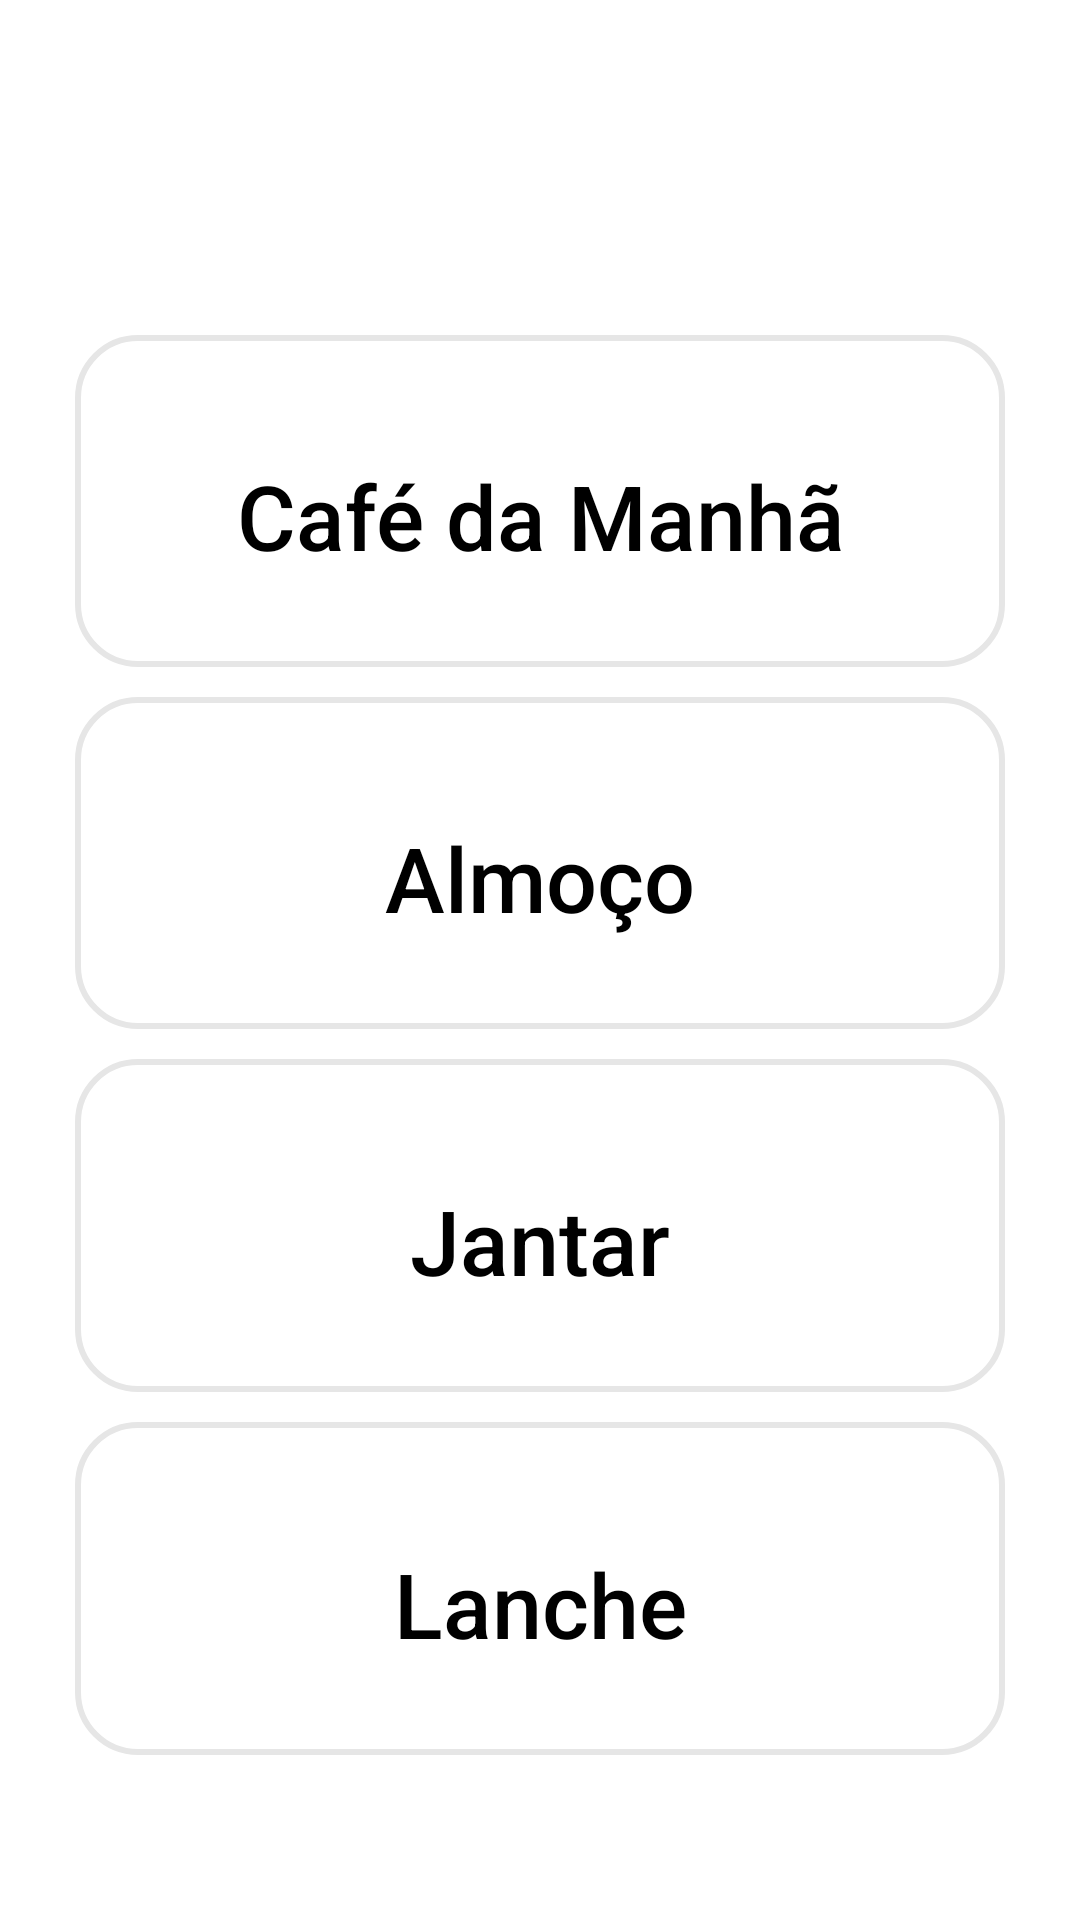

Produce the Android XML layout that renders to this screen, including the resource entries it uses.
<!-- AndroidManifest.xml: application theme Theme.ContadorDeCalorias -->
<!-- res/layout/fragment_diary.xml -->
<FrameLayout xmlns:android="http://schemas.android.com/apk/res/android"
    xmlns:app="http://schemas.android.com/apk/res-auto"
    xmlns:tools="http://schemas.android.com/tools"
    android:layout_width="match_parent"
    android:layout_height="match_parent"
    tools:context=".fragments.DiaryFragment">

    

    <androidx.constraintlayout.widget.ConstraintLayout
        android:layout_width="match_parent"
        android:layout_height="match_parent"
        android:background="@color/white">


        <TextView
            android:id="@+id/titulo_diario"
            android:layout_width="0dp"
            android:layout_height="wrap_content"
            android:layout_marginStart="20dp"
            android:layout_marginTop="16dp"
            android:layout_marginEnd="15dp"
            android:gravity="center"
            android:text="@string/diary_title"
            android:textColor="@color/black"
            android:textSize="50sp"
            android:textStyle="bold"
            app:layout_constraintEnd_toEndOf="parent"
            app:layout_constraintStart_toStartOf="parent"
            app:layout_constraintTop_toTopOf="parent" />

        <LinearLayout
            android:layout_width="match_parent"
            android:layout_height="0dp"
            android:layout_marginStart="20dp"
            android:layout_marginTop="24dp"
            android:layout_marginEnd="20dp"
            android:layout_marginBottom="50dp"
            android:orientation="vertical"
            app:layout_constraintBottom_toBottomOf="parent"
            app:layout_constraintEnd_toEndOf="parent"
            app:layout_constraintHorizontal_bias="0.5"
            app:layout_constraintStart_toStartOf="parent"
            app:layout_constraintTop_toBottomOf="@+id/titulo_diario">

            <Button
                android:id="@+id/cafe_da_manha_btn"
                android:layout_width="match_parent"
                android:layout_height="0dp"
                android:layout_margin="5dp"
                android:layout_weight="1"
                android:background="@drawable/togglebutton"
                android:gravity="center"
                android:onClick="screenDiary"
                android:paddingTop="10dp"
                android:tag="0"
                android:text="Café da Manhã"
                android:textAllCaps="false"
                android:textColor="#000000"
                android:textSize="30dp"
                android:textStyle="normal" />

            <Button
                android:id="@+id/almoco_btn"
                android:layout_width="match_parent"
                android:layout_height="0dp"
                android:layout_margin="5dp"
                android:layout_weight="1"
                android:background="@drawable/togglebutton"
                android:gravity="center"
                android:onClick="screenDiary"
                android:paddingTop="10dp"
                android:tag="1"
                android:text="Almoço"
                android:textAllCaps="false"
                android:textColor="#000000"
                android:textSize="30dp"
                android:textStyle="normal" />

            <Button
                android:id="@+id/jantar_btn"
                android:layout_width="match_parent"
                android:layout_height="0dp"
                android:layout_margin="5dp"
                android:layout_weight="1"
                android:background="@drawable/togglebutton"
                android:gravity="center"
                android:onClick="screenDiary"
                android:paddingTop="10dp"
                android:tag="2"
                android:text="Jantar"
                android:textAllCaps="false"
                android:textColor="#000000"
                android:textSize="30dp"
                android:textStyle="normal" />

            <Button
                android:id="@+id/lanche_btn"
                android:layout_width="match_parent"
                android:layout_height="0dp"
                android:layout_margin="5dp"
                android:layout_weight="1"
                android:background="@drawable/togglebutton"
                android:gravity="center"
                android:onClick="screenDiary"
                android:paddingTop="10dp"
                android:tag="3"
                android:text="Lanche"
                android:textAllCaps="false"
                android:textColor="#000000"
                android:textSize="30dp"
                android:textStyle="normal" />
        </LinearLayout>


    </androidx.constraintlayout.widget.ConstraintLayout>


</FrameLayout>
<!-- resources referenced by this layout -->
<resources>
  <color name="black">#FF000000</color>
  <color name="white">#FFFFFFFF</color>
  <!-- drawable togglebutton (drawable) -->
  <?xml version="1.0" encoding="utf-8"?>
  <selector xmlns:android="http://schemas.android.com/apk/res/android">
      <item android:state_checked="true">
          <shape>
              <corners android:radius="20dp" />
              <stroke android:width="2dp" android:color="#4fb6d7" />
          </shape>
      </item>
      <item>
          <shape>
              <corners android:radius="20dp" />
              <stroke android:width="2dp" android:color="#e6e6e6" />
          </shape>
      </item>
  </selector>
  <string name="diary_title" />
  <style name="Theme.ContadorDeCalorias" parent="Theme.MaterialComponents.DayNight.NoActionBar">
          
          <item name="colorPrimary">@color/purple_500</item>
          <item name="colorPrimaryVariant">@color/black</item>
          <item name="colorOnPrimary">@color/white</item>
          
          <item name="colorSecondary">@color/teal_200</item>
          <item name="colorSecondaryVariant">@color/teal_700</item>
          <item name="colorOnSecondary">@color/black</item>
          
          <item name="android:statusBarColor">?attr/colorPrimaryVariant</item>
          
          
          <item name="android:windowBackground">@color/white</item>
      </style>
  <color name="purple_500">#FF6200EE</color>
  <color name="teal_200">#FF03DAC5</color>
  <color name="teal_700">#FF018786</color>
</resources>
